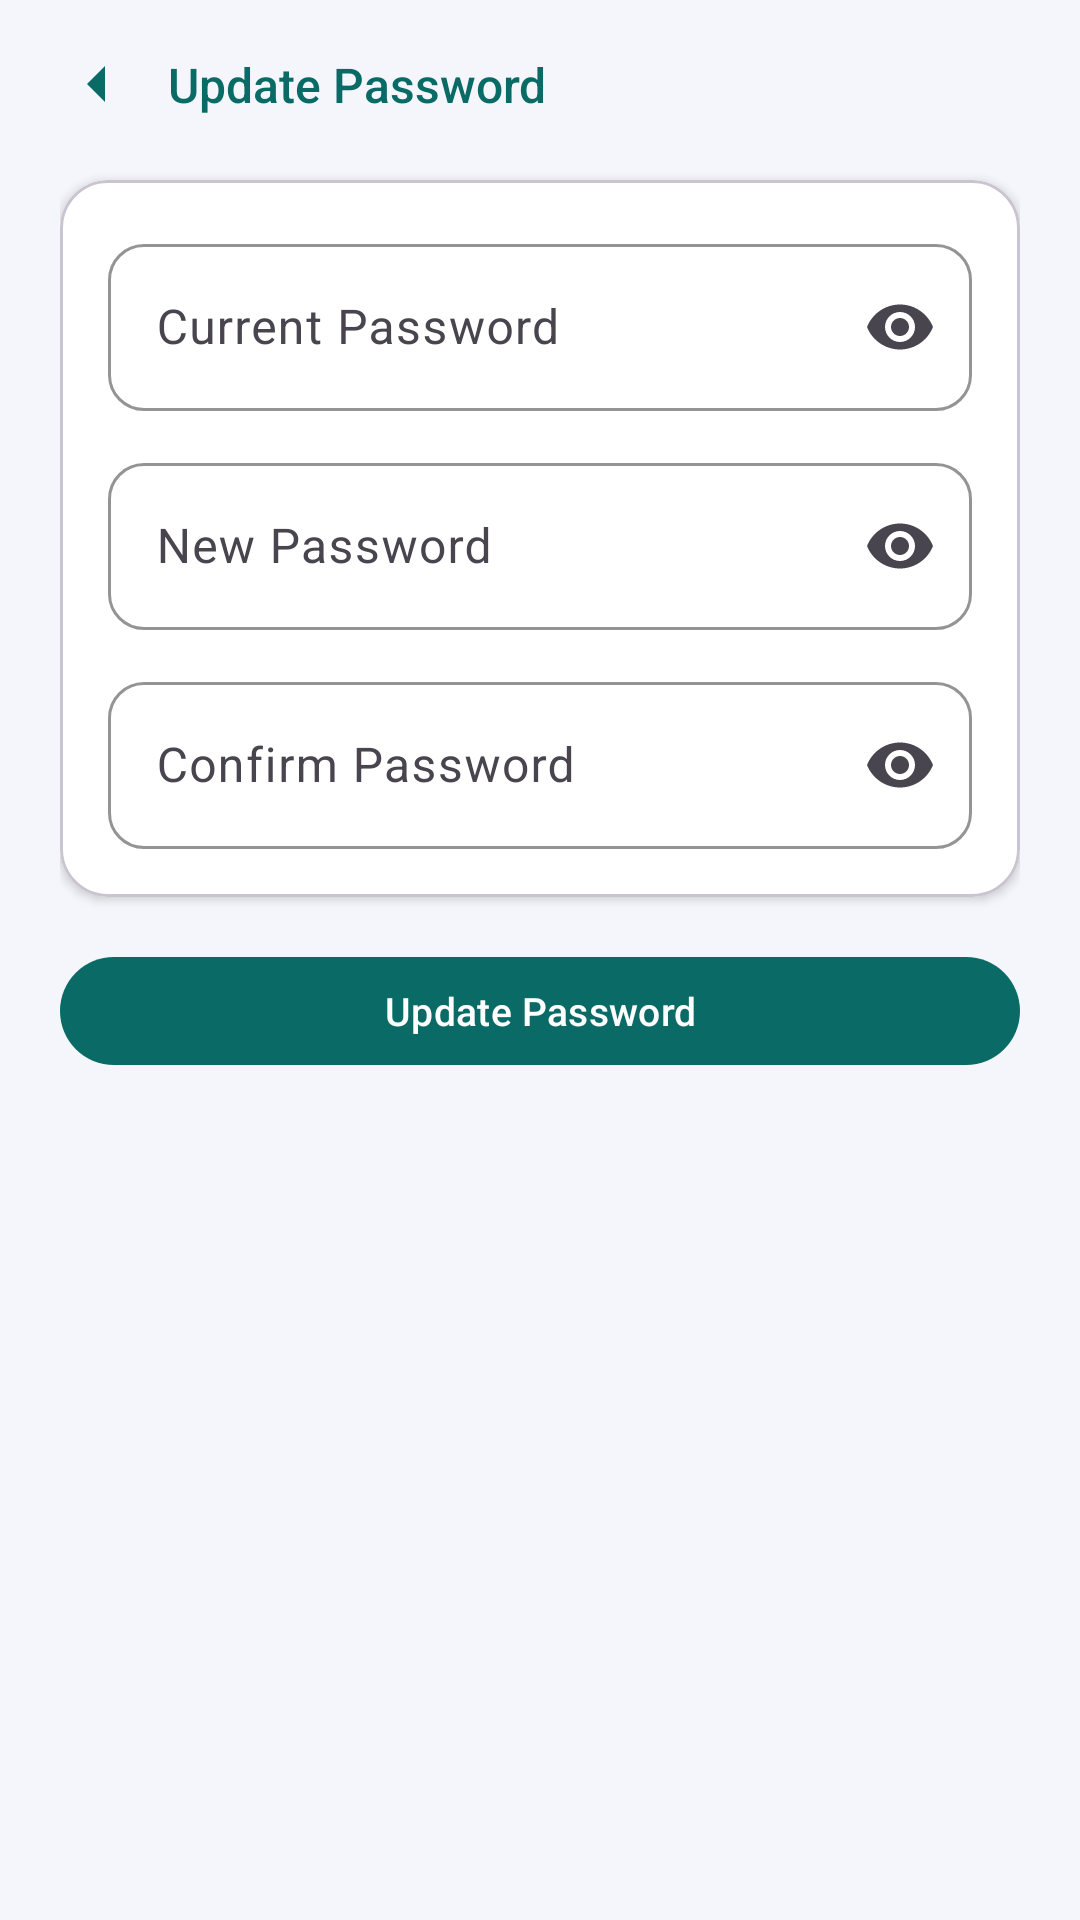

The Android layout XML behind this screen, and the referenced resources:
<!-- AndroidManifest.xml: application theme Theme.DocuOrg -->
<!-- res/layout/activity_update_password.xml -->
<?xml version="1.0" encoding="utf-8"?>
<androidx.constraintlayout.widget.ConstraintLayout xmlns:android="http://schemas.android.com/apk/res/android"
    xmlns:app="http://schemas.android.com/apk/res-auto"
    android:id="@+id/update_password_root"
    android:layout_width="match_parent"
    android:layout_height="match_parent"
    android:background="@color/dashboard_background">

    <androidx.constraintlayout.widget.ConstraintLayout
        android:id="@+id/update_password_header"
        android:layout_width="0dp"
        android:layout_height="wrap_content"
        android:paddingStart="20dp"
        android:paddingEnd="20dp"
        android:paddingTop="16dp"
        android:paddingBottom="12dp"
        app:layout_constraintEnd_toEndOf="parent"
        app:layout_constraintStart_toStartOf="parent"
        app:layout_constraintTop_toTopOf="parent">

        <ImageView
            android:id="@+id/update_password_back"
            android:layout_width="24dp"
            android:layout_height="24dp"
            android:contentDescription="@string/back"
            android:src="@drawable/ic_back"
            app:tint="@color/primary_teal"
            app:layout_constraintStart_toStartOf="parent"
            app:layout_constraintTop_toTopOf="parent"
            app:layout_constraintBottom_toBottomOf="parent" />

        <TextView
            android:id="@+id/update_password_title"
            android:layout_width="wrap_content"
            android:layout_height="wrap_content"
            android:layout_marginStart="12dp"
            android:fontFamily="sans-serif-medium"
            android:text="@string/update_password_title"
            android:textColor="@color/primary_teal"
            android:textSize="16sp"
            app:layout_constraintStart_toEndOf="@id/update_password_back"
            app:layout_constraintTop_toTopOf="@id/update_password_back"
            app:layout_constraintBottom_toBottomOf="@id/update_password_back" />
    </androidx.constraintlayout.widget.ConstraintLayout>

    <ScrollView
        android:id="@+id/update_password_scroll"
        android:layout_width="0dp"
        android:layout_height="0dp"
        android:fillViewport="true"
        app:layout_constraintTop_toBottomOf="@id/update_password_header"
        app:layout_constraintBottom_toBottomOf="parent"
        app:layout_constraintStart_toStartOf="parent"
        app:layout_constraintEnd_toEndOf="parent">

        <LinearLayout
            android:layout_width="match_parent"
            android:layout_height="wrap_content"
            android:orientation="vertical"
            android:paddingStart="20dp"
            android:paddingEnd="20dp"
            android:paddingBottom="24dp">

            <com.google.android.material.card.MaterialCardView
                android:layout_width="match_parent"
                android:layout_height="wrap_content"
                android:layout_marginTop="8dp"
                app:cardBackgroundColor="@color/card_background"
                app:cardCornerRadius="16dp"
                app:cardElevation="2dp">

                <LinearLayout
                    android:layout_width="match_parent"
                    android:layout_height="wrap_content"
                    android:orientation="vertical"
                    android:padding="16dp">

                    <com.google.android.material.textfield.TextInputLayout
                        android:layout_width="match_parent"
                        android:layout_height="wrap_content"
                        android:hint="@string/current_password_label"
                        app:boxBackgroundColor="@color/card_background"
                        app:boxBackgroundMode="outline"
                        app:boxCornerRadiusBottomEnd="12dp"
                        app:boxCornerRadiusBottomStart="12dp"
                        app:boxCornerRadiusTopEnd="12dp"
                        app:boxCornerRadiusTopStart="12dp"
                        app:boxStrokeColor="@color/field_stroke"
                        app:endIconMode="password_toggle">

                        <com.google.android.material.textfield.TextInputEditText
                            android:id="@+id/current_password_input"
                            android:layout_width="match_parent"
                            android:layout_height="wrap_content"
                            android:inputType="textPassword" />
                    </com.google.android.material.textfield.TextInputLayout>

                    <com.google.android.material.textfield.TextInputLayout
                        android:layout_width="match_parent"
                        android:layout_height="wrap_content"
                        android:layout_marginTop="12dp"
                        android:hint="@string/new_password_label"
                        app:boxBackgroundColor="@color/card_background"
                        app:boxBackgroundMode="outline"
                        app:boxCornerRadiusBottomEnd="12dp"
                        app:boxCornerRadiusBottomStart="12dp"
                        app:boxCornerRadiusTopEnd="12dp"
                        app:boxCornerRadiusTopStart="12dp"
                        app:boxStrokeColor="@color/field_stroke"
                        app:endIconMode="password_toggle">

                        <com.google.android.material.textfield.TextInputEditText
                            android:id="@+id/new_password_input"
                            android:layout_width="match_parent"
                            android:layout_height="wrap_content"
                            android:inputType="textPassword" />
                    </com.google.android.material.textfield.TextInputLayout>

                    <com.google.android.material.textfield.TextInputLayout
                        android:layout_width="match_parent"
                        android:layout_height="wrap_content"
                        android:layout_marginTop="12dp"
                        android:hint="@string/confirm_password_label"
                        app:boxBackgroundColor="@color/card_background"
                        app:boxBackgroundMode="outline"
                        app:boxCornerRadiusBottomEnd="12dp"
                        app:boxCornerRadiusBottomStart="12dp"
                        app:boxCornerRadiusTopEnd="12dp"
                        app:boxCornerRadiusTopStart="12dp"
                        app:boxStrokeColor="@color/field_stroke"
                        app:endIconMode="password_toggle">

                        <com.google.android.material.textfield.TextInputEditText
                            android:id="@+id/confirm_password_input"
                            android:layout_width="match_parent"
                            android:layout_height="wrap_content"
                            android:inputType="textPassword" />
                    </com.google.android.material.textfield.TextInputLayout>
                </LinearLayout>
            </com.google.android.material.card.MaterialCardView>

            <com.google.android.material.button.MaterialButton
                android:id="@+id/update_password_button"
                android:layout_width="match_parent"
                android:layout_height="44dp"
                android:layout_marginTop="16dp"
                android:text="@string/update_password_action"
                android:textAllCaps="false"
                android:textColor="@color/white"
                android:textSize="13sp"
                app:backgroundTint="@color/primary_teal"
                app:cornerRadius="22dp" />
        </LinearLayout>
    </ScrollView>
</androidx.constraintlayout.widget.ConstraintLayout>
<!-- resources referenced by this layout -->
<resources>
  <color name="card_background">#FFFFFFFF</color>
  <color name="dashboard_background">#F5F6FB</color>
  <color name="field_stroke">#D7DCE3</color>
  <color name="primary_teal">#0A6B66</color>
  <color name="white">#FFFFFFFF</color>
  <!-- drawable ic_back (drawable) -->
  <?xml version="1.0" encoding="utf-8"?>
  <vector xmlns:android="http://schemas.android.com/apk/res/android"
      android:width="24dp"
      android:height="24dp"
      android:viewportWidth="24"
      android:viewportHeight="24">
      <path
          android:fillColor="#FF1E1E1E"
          android:pathData="M15,18l-6,-6 6,-6" />
  </vector>
  <string name="back">Back</string>
  <string name="confirm_password_label">Confirm Password</string>
  <string name="current_password_label">Current Password</string>
  <string name="new_password_label">New Password</string>
  <string name="update_password_action">Update Password</string>
  <string name="update_password_title">Update Password</string>
  <style name="Theme.DocuOrg" parent="Base.Theme.DocuOrg" />
  <style name="Base.Theme.DocuOrg" parent="Theme.Material3.DayNight.NoActionBar">
          
          
      </style>
</resources>
